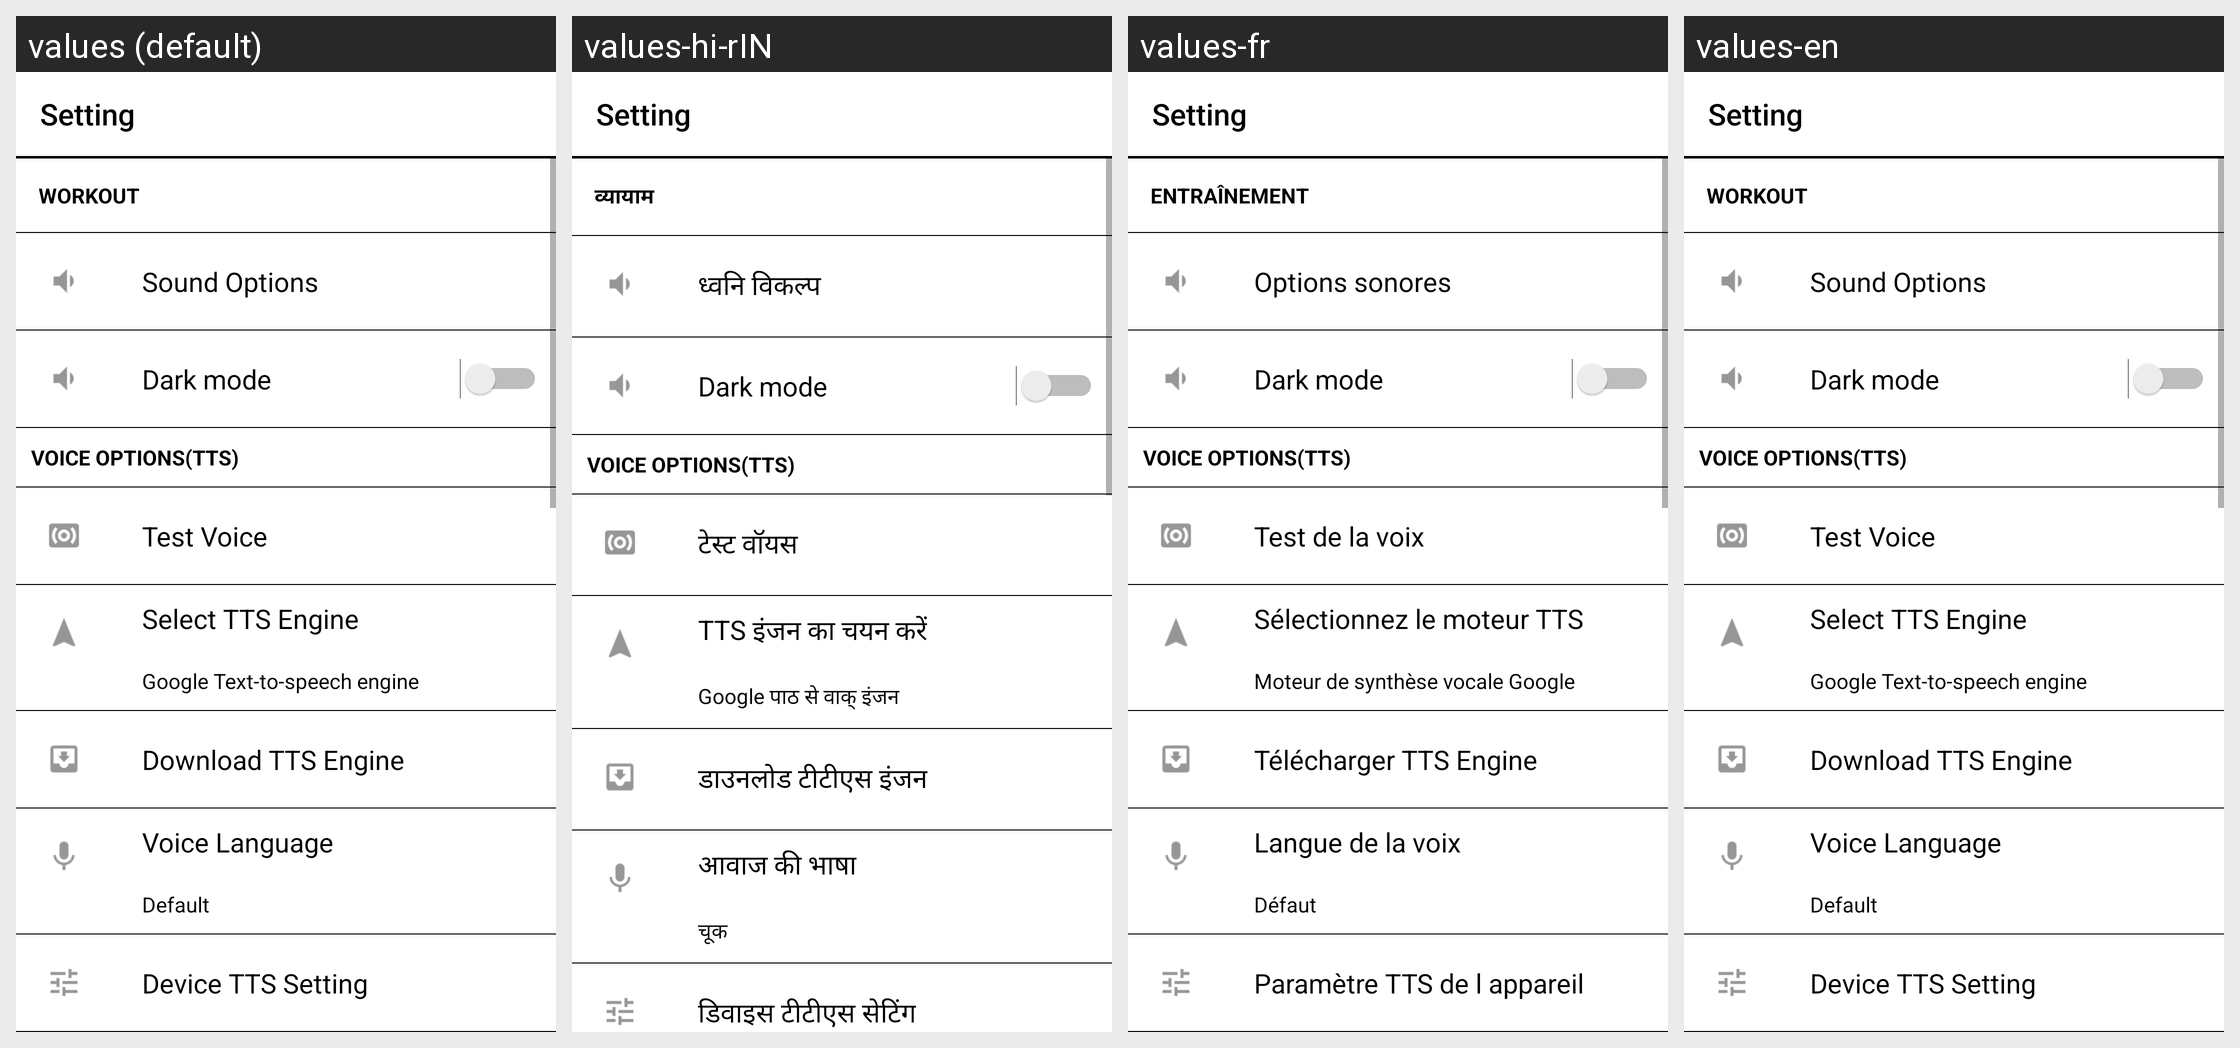

Locale-by-locale string values for the Android screen shown in this grid:
Android screen res/layout/activity_setting.xml rendered under 4 locales, left to right: values (default), values-hi-rIN, values-fr, values-en. Device: Nexus 5 (rendered at 1080×1920; each locale shown at half size, 540×960, under a caption strip naming it); theme AppTheme.
Other locales in the repository, not shown: values-zh.
Strings drawn on this screen, with the default value and each locale's value (text and hints the layout hard-codes, and strings that could not be matched under every locale, appear in the picture but are not listed):

workout
  values: WORKOUT
  values-hi-rIN: व्यायाम
  values-fr: ENTRAÎNEMENT
  values-en: WORKOUT

sound_options
  values: Sound Options
  values-hi-rIN: ध्वनि विकल्प
  values-fr: Options sonores
  values-en: Sound Options

darkmode
  values: Dark mode
  values-hi-rIN: Dark mode
  values-fr: Dark mode
  values-en: Dark mode

test_voice
  values: Test Voice
  values-hi-rIN: टेस्ट वॉयस
  values-fr: Test de la voix
  values-en: Test Voice

select_tts_engine
  values: Select TTS Engine
  values-hi-rIN: TTS इंजन का चयन करें
  values-fr: Sélectionnez le moteur TTS
  values-en: Select TTS Engine

google_text_to_speech_engine
  values: Google Text-to-speech engine
  values-hi-rIN: Google पाठ से वाक् इंजन
  values-fr: Moteur de synthèse vocale Google
  values-en: Google Text-to-speech engine

download_tts_engine
  values: Download TTS Engine
  values-hi-rIN: डाउनलोड टीटीएस इंजन
  values-fr: Télécharger TTS Engine
  values-en: Download TTS Engine

voice_language
  values: Voice Language
  values-hi-rIN: आवाज की भाषा
  values-fr: Langue de la voix
  values-en: Voice Language

ddefault
  values: Default
  values-hi-rIN: चूक
  values-fr: Défaut
  values-en: Default

device_tts_setting
  values: Device TTS Setting
  values-hi-rIN: डिवाइस टीटीएस सेटिंग
  values-fr: Paramètre TTS de l appareil
  values-en: Device TTS Setting
